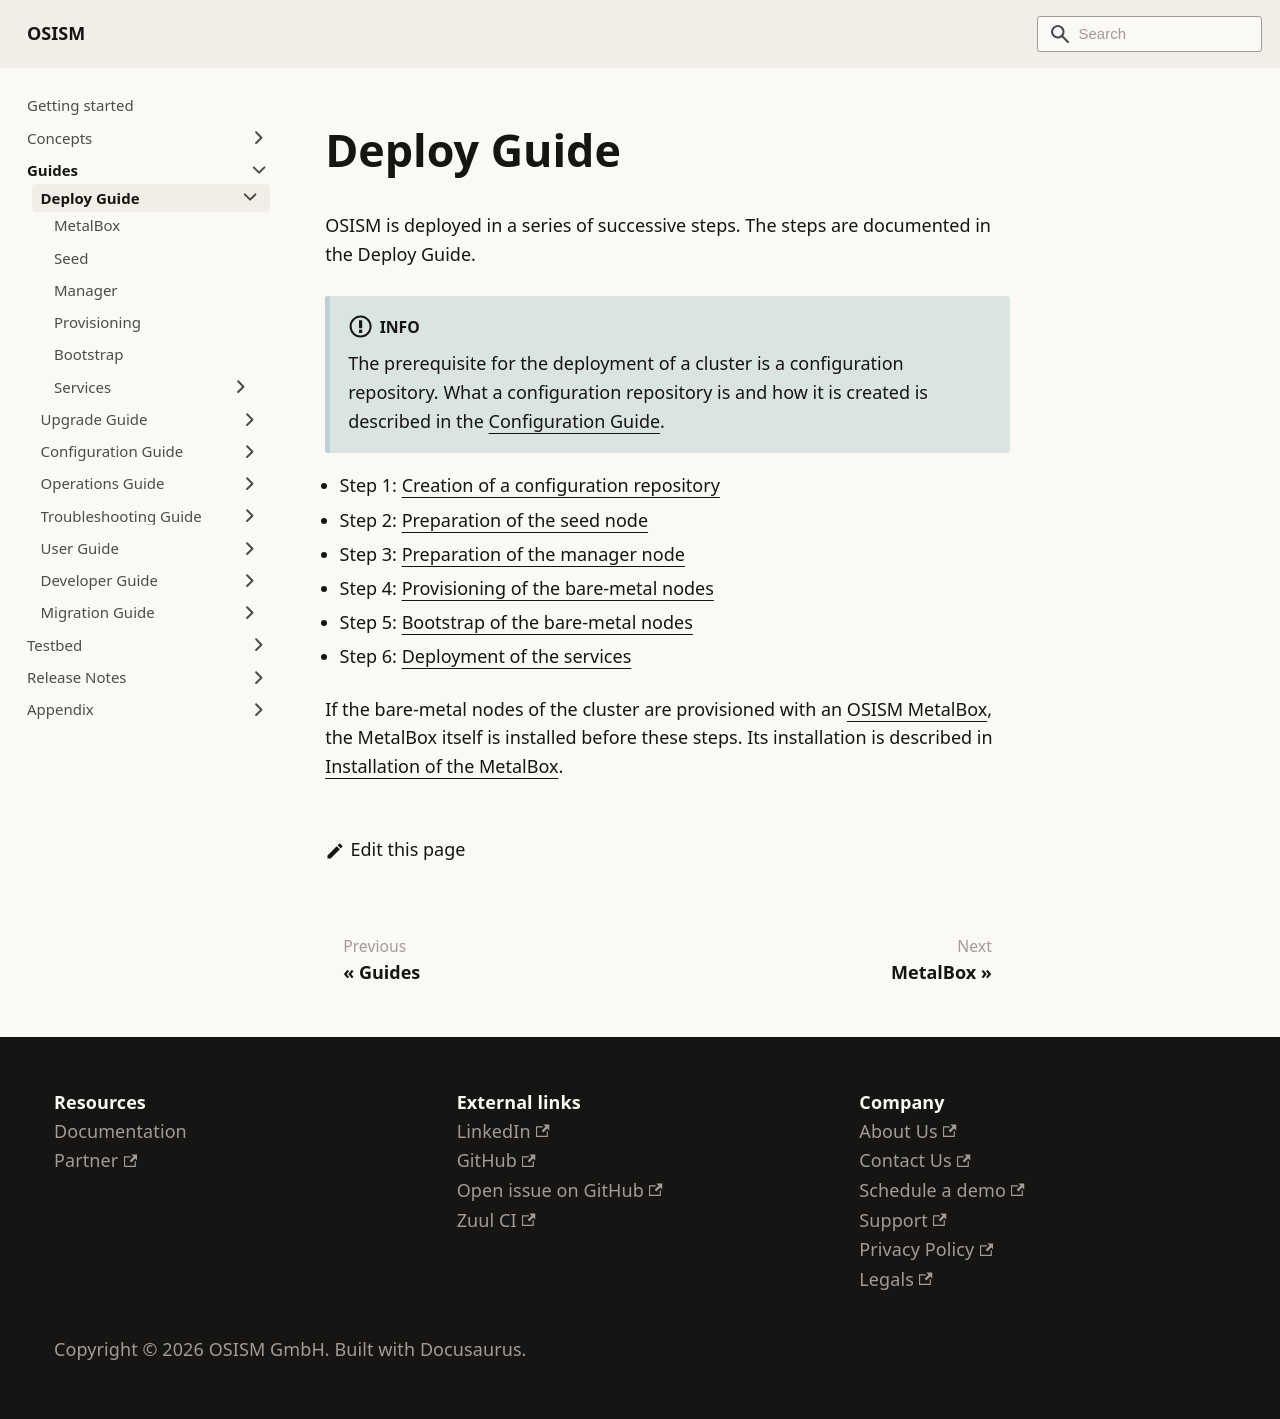

repository: osism/osism.github.io · page: docs/guides/deploy-guide/index.html · generator: docusaurus

---
sidebar_label: Deploy Guide
sidebar_position: 10
---

# Deploy Guide

OSISM is deployed in a series of successive steps. The steps are documented in the Deploy Guide.

:::info

The prerequisite for the deployment of a cluster is a configuration repository.
What a configuration repository is and how it is created is described in the
[Configuration Guide](../configuration-guide/configuration-repository.md#creating-a-new-configuration-repository).

:::

* Step 1: [Creation of a configuration repository](../configuration-guide/configuration-repository.md#creating-a-new-configuration-repository)
* Step 2: [Preparation of the seed node](./seed.md)
* Step 3: [Preparation of the manager node](./manager.md)
* Step 4: [Provisioning of the bare-metal nodes](./provisioning.md)
* Step 5: [Bootstrap of the bare-metal nodes](./bootstrap.md)
* Step 6: [Deployment of the services](./services/index.md)

If the bare-metal nodes of the cluster are provisioned with an
[OSISM MetalBox](../../concepts/metalbox.md), the MetalBox itself is installed before
these steps. Its installation is described in
[Installation of the MetalBox](./metalbox.md).
